Run: headless pygame with SDL's dummy video driver; simulated clock (each Clock.tick advances the game by its frame time, no real sleeping); random seed 0; keys injected as events and as key.get_pressed() state; no mouse input.
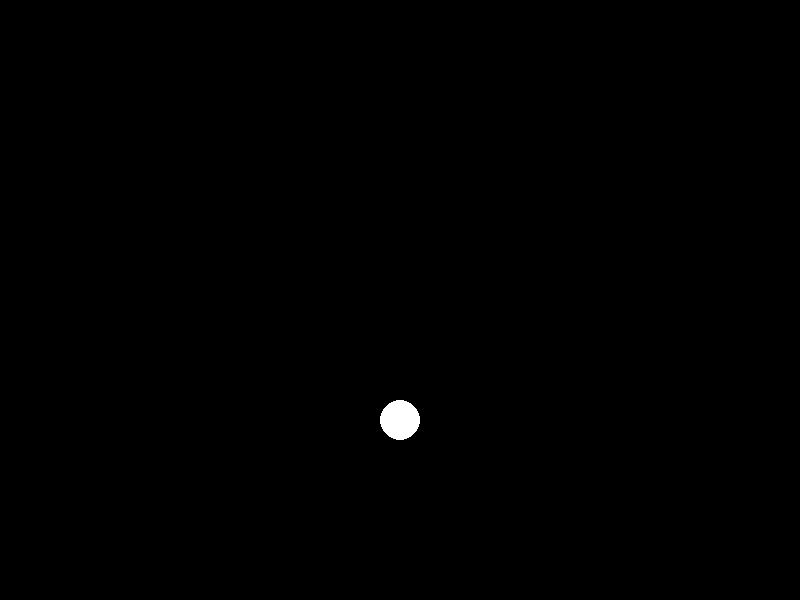
Frame 1 of 4 · flips 1–60 · no input
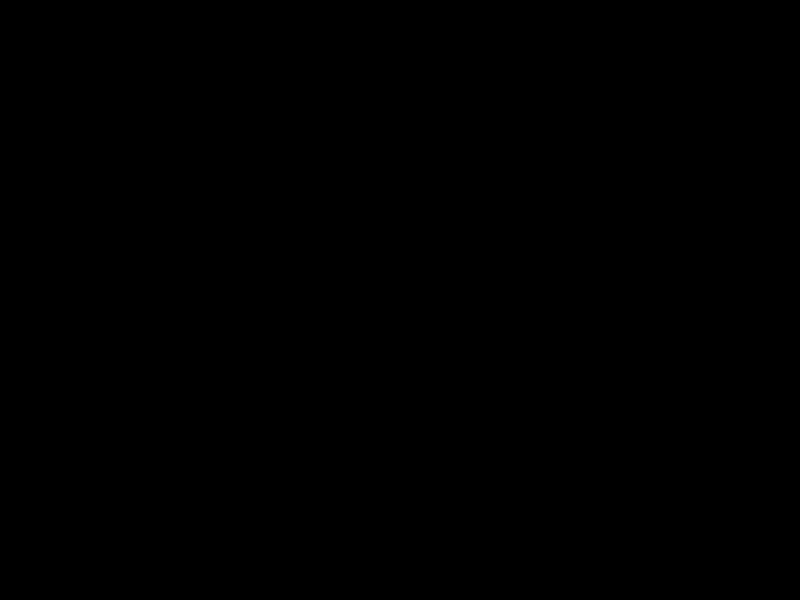
Frame 2 of 4 · flips 61–180 · tapped SPACE, RETURN · held RIGHT (→), D
Frame 3 of 4 · flips 181–300 · held DOWN (↓), S · screen unchanged from frame 2, image omitted
Frame 4 of 4 · flips 301–420 · held LEFT (←), A, UP (↑), W · screen unchanged from frame 3, image omitted

The pygame program that drew these frames:

import pygame

pygame.init()

screen_width = 800
screen_height = 600
screen = pygame.display.set_mode((screen_width,screen_height))

WHITE = (255,255,255)
BLACK = (0,0,0)

FPS = 60
clock = pygame.time.Clock()

ball_size = 20
ball_pos = [screen_width//2, screen_height//2]
ball_speed = [0,2] # 각각 x축, y 축 초기 속도
move_speed = 4

running = True
while running:
    for event in pygame.event.get():
        if event.type == pygame.QUIT:
            running = False
    keys = pygame.key.get_pressed()
    if keys[pygame.K_LEFT]:
        if ball_pos[0]>0: # 화면 왼쪽 끝보다 오른쪽에 있을때
            ball_pos[0] -= move_speed
    if keys[pygame.K_RIGHT]:
        if ball_pos[0] < screen_width:
            ball_pos[0] += move_speed
    ball_pos[1] += ball_speed[1] # 아래로 이동

    screen.fill(BLACK)
    pygame.draw.circle(screen, WHITE, ball_pos, ball_size)
    pygame.display.flip()
    clock.tick(FPS)
